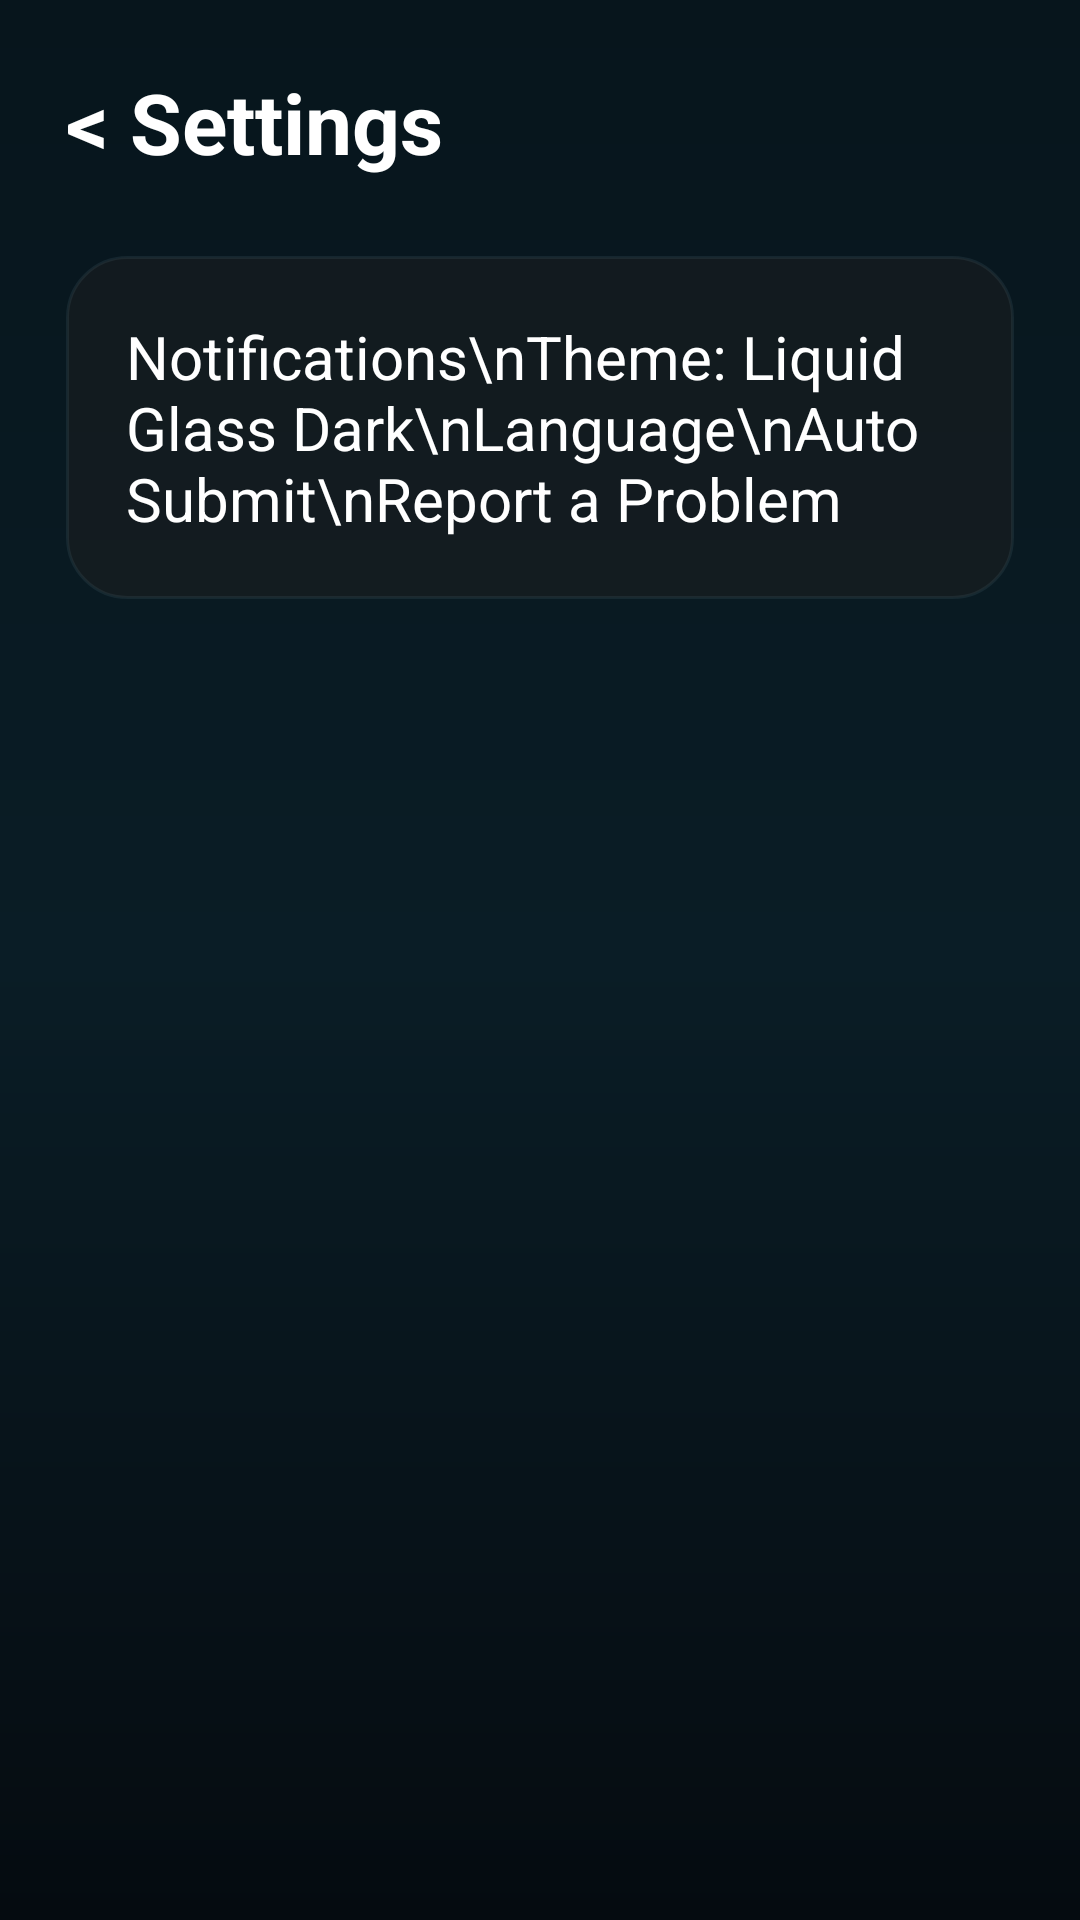

Layout XML and referenced resources for this Android screen:
<!-- AndroidManifest.xml: application theme Theme.SpeedMath -->
<!-- res/layout/activity_settings.xml -->
<LinearLayout xmlns:android="http://schemas.android.com/apk/res/android" android:layout_width="match_parent" android:layout_height="match_parent" android:background="@drawable/bg_app_gradient" android:orientation="vertical" android:padding="22dp">
    <TextView android:id="@+id/btnBack" android:layout_width="wrap_content" android:layout_height="wrap_content" android:text="&lt; Settings" android:textColor="@color/text_white" android:textSize="28sp" android:textStyle="bold" />
    <TextView android:layout_width="match_parent" android:layout_height="wrap_content" android:layout_marginTop="26dp" android:background="@drawable/bg_glass_card_soft" android:padding="20dp" android:text="Notifications\nTheme: Liquid Glass Dark\nLanguage\nAuto Submit\nReport a Problem" android:textColor="@color/text_white" android:textSize="20sp" />
</LinearLayout>
<!-- resources referenced by this layout -->
<resources>
  <color name="text_white">#FFFFFF</color>
  <!-- drawable bg_app_gradient (drawable) -->
  <shape xmlns:android="http://schemas.android.com/apk/res/android">
      <gradient
          android:angle="270"
          android:startColor="#07151C"
          android:centerColor="#0A1D26"
          android:endColor="#050B10" />
  </shape>
  <!-- drawable bg_glass_card_soft (drawable) -->
  <shape xmlns:android="http://schemas.android.com/apk/res/android">
      <corners android:radius="20dp" />
      <solid android:color="#771E1E1E" />
      <stroke android:width="1dp" android:color="#334D6570" />
  </shape>
  <style name="Theme.SpeedMath" parent="android:style/Theme.Material.NoActionBar">
          <item name="android:windowLightStatusBar">false</item>
          <item name="android:statusBarColor">#08111F</item>
          <item name="android:navigationBarColor">#08111F</item>
      </style>
</resources>
